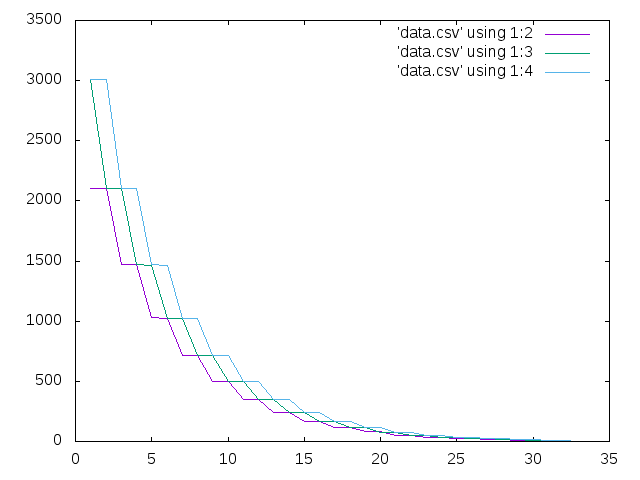

The data file committed next to this chart (first rows):
# population=    7000, childrens=0.430, adults=0.430, elders=0.140, childs=0.001, singles=0.300, infants=2.000, 
# generation, childrens, adults, elders, population, sum_born, sum_dies
1, 2106, 3006, 3010, 8122, 980, 2106
2, 2104, 2103, 3006, 7213, 3990, 4210
3, 1471, 2101, 2103, 5675, 6996, 5681
4, 1469, 1469, 2101, 5039, 9099, 7150
5, 1027, 1467, 1469, 3963, 11200, 8177
6, 1026, 1025, 1467, 3518, 12669, 9203
7, 716, 1024, 1025, 2765, 14136, 9919
8, 716, 715, 1024, 2455, 15161, 10635
9, 499, 715, 715, 1929, 16185, 11134
10, 499, 498, 715, 1712, 16900, 11633
11, 348, 498, 498, 1344, 17615, 11981
12, 348, 347, 498, 1193, 18113, 12329
13, 242, 347, 347, 936, 18611, 12571
14, 242, 241, 347, 830, 18958, 12813
15, 167, 241, 241, 649, 19305, 12980
16, 167, 166, 241, 574, 19546, 13147
17, 116, 166, 166, 448, 19787, 13263
18, 116, 115, 166, 397, 19953, 13379
19, 79, 115, 115, 309, 20119, 13458
20, 79, 78, 115, 272, 20234, 13537
21, 54, 78, 78, 210, 20349, 13591
22, 54, 53, 78, 185, 20427, 13645
23, 36, 53, 53, 142, 20505, 13681
24, 36, 35, 53, 124, 20558, 13717
25, 23, 35, 35, 93, 20611, 13740
26, 23, 22, 35, 80, 20646, 13763
27, 15, 22, 22, 59, 20681, 13778
28, 15, 14, 22, 51, 20703, 13793
29, 9, 14, 14, 37, 20725, 13802
30, 9, 8, 14, 31, 20739, 13811
31, 5, 8, 8, 21, 20753, 13816
32, 5, 4, 8, 17, 20761, 13821
33, 2, 4, 4, 10, 20769, 13823
34, 2, 1, 4, 7, 20773, 13825
35, 0, 1, 1, 2, 20777, 13825
